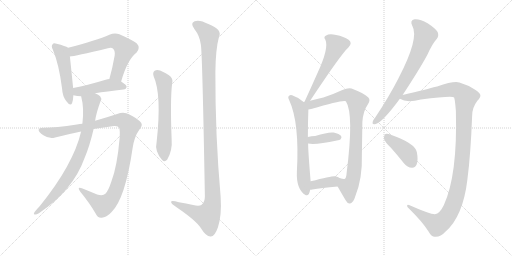
t = 0.00 s
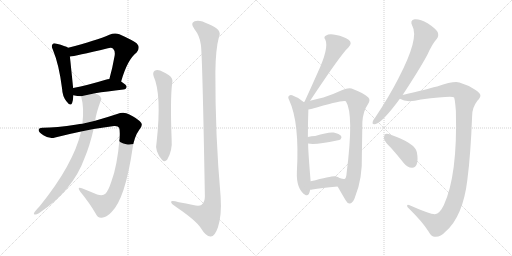
t = 2.45 s
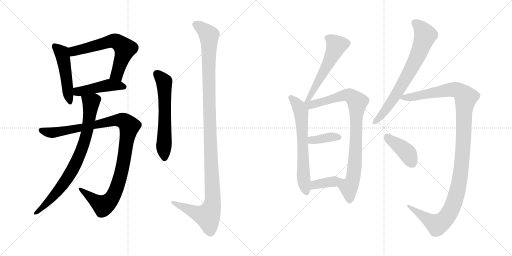
t = 4.89 s
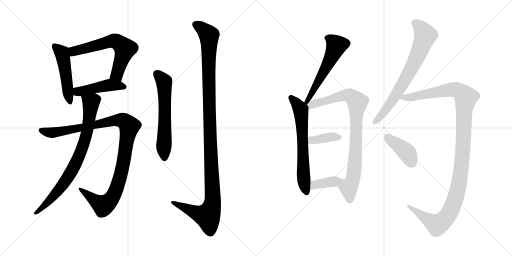
t = 7.34 s
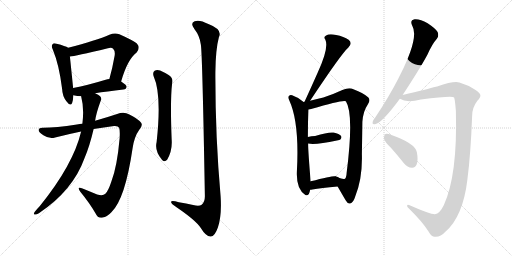
t = 9.79 s
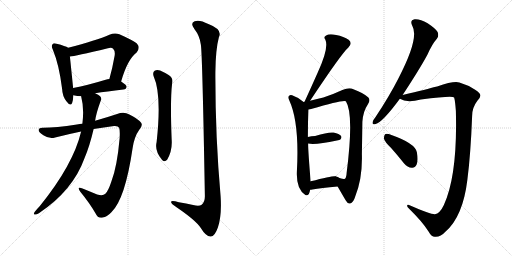
t = 12.24 s

The animated SVG that drew these frames (rendered in a browser with its animation timeline set to each time). Animation: 15 CSS @keyframes rules; one cycle of 12.24 s.

<svg version="1.1" viewBox="0 0 2048 1024" xmlns="http://www.w3.org/2000/svg">
  <g stroke="lightgray" stroke-dasharray="1,1" stroke-width="1" transform="scale(4, 4)">
    <line x1="0" y1="0" x2="256" y2="256"></line>
    <line x1="256" y1="0" x2="0" y2="256"></line>
    <line x1="128" y1="0" x2="128" y2="256"></line>
    <line x1="0" y1="128" x2="256" y2="128"></line>
    <line x1="256" y1="0" x2="512" y2="256"></line>
    <line x1="512" y1="0" x2="256" y2="256"></line>
    <line x1="384" y1="0" x2="384" y2="256"></line>
    <line x1="256" y1="128" x2="512" y2="128"></line>
  </g>
<g transform="scale(1, -1) translate(0, -850)">
   <style type="text/css">
    @keyframes keyframes0 {
      from {
       stroke: black;
       stroke-dashoffset: 490;
       stroke-width: 128;
       }
       61% {
       animation-timing-function: step-end;
       stroke: black;
       stroke-dashoffset: 0;
       stroke-width: 128;
       }
       to {
       stroke: black;
       stroke-width: 1024;
       }
       }
       #make-me-a-hanzi-animation-0 {
         animation: keyframes0 0.648763s both;
         animation-delay: 0.000000s;
         animation-timing-function: linear;
       }
    @keyframes keyframes1 {
      from {
       stroke: black;
       stroke-dashoffset: 631;
       stroke-width: 128;
       }
       67% {
       animation-timing-function: step-end;
       stroke: black;
       stroke-dashoffset: 0;
       stroke-width: 128;
       }
       to {
       stroke: black;
       stroke-width: 1024;
       }
       }
       #make-me-a-hanzi-animation-1 {
         animation: keyframes1 0.763509s both;
         animation-delay: 0.648763s;
         animation-timing-function: linear;
       }
    @keyframes keyframes2 {
      from {
       stroke: black;
       stroke-dashoffset: 457;
       stroke-width: 128;
       }
       60% {
       animation-timing-function: step-end;
       stroke: black;
       stroke-dashoffset: 0;
       stroke-width: 128;
       }
       to {
       stroke: black;
       stroke-width: 1024;
       }
       }
       #make-me-a-hanzi-animation-2 {
         animation: keyframes2 0.621908s both;
         animation-delay: 1.412272s;
         animation-timing-function: linear;
       }
    @keyframes keyframes3 {
      from {
       stroke: black;
       stroke-dashoffset: 1068;
       stroke-width: 128;
       }
       78% {
       animation-timing-function: step-end;
       stroke: black;
       stroke-dashoffset: 0;
       stroke-width: 128;
       }
       to {
       stroke: black;
       stroke-width: 1024;
       }
       }
       #make-me-a-hanzi-animation-3 {
         animation: keyframes3 1.119141s both;
         animation-delay: 2.034180s;
         animation-timing-function: linear;
       }
    @keyframes keyframes4 {
      from {
       stroke: black;
       stroke-dashoffset: 803;
       stroke-width: 128;
       }
       72% {
       animation-timing-function: step-end;
       stroke: black;
       stroke-dashoffset: 0;
       stroke-width: 128;
       }
       to {
       stroke: black;
       stroke-width: 1024;
       }
       }
       #make-me-a-hanzi-animation-4 {
         animation: keyframes4 0.903483s both;
         animation-delay: 3.153321s;
         animation-timing-function: linear;
       }
    @keyframes keyframes5 {
      from {
       stroke: black;
       stroke-dashoffset: 606;
       stroke-width: 128;
       }
       66% {
       animation-timing-function: step-end;
       stroke: black;
       stroke-dashoffset: 0;
       stroke-width: 128;
       }
       to {
       stroke: black;
       stroke-width: 1024;
       }
       }
       #make-me-a-hanzi-animation-5 {
         animation: keyframes5 0.743164s both;
         animation-delay: 4.056804s;
         animation-timing-function: linear;
       }
    @keyframes keyframes6 {
      from {
       stroke: black;
       stroke-dashoffset: 1200;
       stroke-width: 128;
       }
       80% {
       animation-timing-function: step-end;
       stroke: black;
       stroke-dashoffset: 0;
       stroke-width: 128;
       }
       to {
       stroke: black;
       stroke-width: 1024;
       }
       }
       #make-me-a-hanzi-animation-6 {
         animation: keyframes6 1.226562s both;
         animation-delay: 4.799968s;
         animation-timing-function: linear;
       }
    @keyframes keyframes7 {
      from {
       stroke: black;
       stroke-dashoffset: 557;
       stroke-width: 128;
       }
       64% {
       animation-timing-function: step-end;
       stroke: black;
       stroke-dashoffset: 0;
       stroke-width: 128;
       }
       to {
       stroke: black;
       stroke-width: 1024;
       }
       }
       #make-me-a-hanzi-animation-7 {
         animation: keyframes7 0.703288s both;
         animation-delay: 6.026530s;
         animation-timing-function: linear;
       }
    @keyframes keyframes8 {
      from {
       stroke: black;
       stroke-dashoffset: 645;
       stroke-width: 128;
       }
       68% {
       animation-timing-function: step-end;
       stroke: black;
       stroke-dashoffset: 0;
       stroke-width: 128;
       }
       to {
       stroke: black;
       stroke-width: 1024;
       }
       }
       #make-me-a-hanzi-animation-8 {
         animation: keyframes8 0.774902s both;
         animation-delay: 6.729818s;
         animation-timing-function: linear;
       }
    @keyframes keyframes9 {
      from {
       stroke: black;
       stroke-dashoffset: 882;
       stroke-width: 128;
       }
       74% {
       animation-timing-function: step-end;
       stroke: black;
       stroke-dashoffset: 0;
       stroke-width: 128;
       }
       to {
       stroke: black;
       stroke-width: 1024;
       }
       }
       #make-me-a-hanzi-animation-9 {
         animation: keyframes9 0.967773s both;
         animation-delay: 7.504720s;
         animation-timing-function: linear;
       }
    @keyframes keyframes10 {
      from {
       stroke: black;
       stroke-dashoffset: 376;
       stroke-width: 128;
       }
       55% {
       animation-timing-function: step-end;
       stroke: black;
       stroke-dashoffset: 0;
       stroke-width: 128;
       }
       to {
       stroke: black;
       stroke-width: 1024;
       }
       }
       #make-me-a-hanzi-animation-10 {
         animation: keyframes10 0.555990s both;
         animation-delay: 8.472493s;
         animation-timing-function: linear;
       }
    @keyframes keyframes11 {
      from {
       stroke: black;
       stroke-dashoffset: 374;
       stroke-width: 128;
       }
       55% {
       animation-timing-function: step-end;
       stroke: black;
       stroke-dashoffset: 0;
       stroke-width: 128;
       }
       to {
       stroke: black;
       stroke-width: 1024;
       }
       }
       #make-me-a-hanzi-animation-11 {
         animation: keyframes11 0.554362s both;
         animation-delay: 9.028483s;
         animation-timing-function: linear;
       }
    @keyframes keyframes12 {
      from {
       stroke: black;
       stroke-dashoffset: 725;
       stroke-width: 128;
       }
       70% {
       animation-timing-function: step-end;
       stroke: black;
       stroke-dashoffset: 0;
       stroke-width: 128;
       }
       to {
       stroke: black;
       stroke-width: 1024;
       }
       }
       #make-me-a-hanzi-animation-12 {
         animation: keyframes12 0.840007s both;
         animation-delay: 9.582845s;
         animation-timing-function: linear;
       }
    @keyframes keyframes13 {
      from {
       stroke: black;
       stroke-dashoffset: 1205;
       stroke-width: 128;
       }
       80% {
       animation-timing-function: step-end;
       stroke: black;
       stroke-dashoffset: 0;
       stroke-width: 128;
       }
       to {
       stroke: black;
       stroke-width: 1024;
       }
       }
       #make-me-a-hanzi-animation-13 {
         animation: keyframes13 1.230632s both;
         animation-delay: 10.422852s;
         animation-timing-function: linear;
       }
    @keyframes keyframes14 {
      from {
       stroke: black;
       stroke-dashoffset: 407;
       stroke-width: 128;
       }
       57% {
       animation-timing-function: step-end;
       stroke: black;
       stroke-dashoffset: 0;
       stroke-width: 128;
       }
       to {
       stroke: black;
       stroke-width: 1024;
       }
       }
       #make-me-a-hanzi-animation-14 {
         animation: keyframes14 0.581217s both;
         animation-delay: 11.653484s;
         animation-timing-function: linear;
       }
</style>
<path d="M 272.5 659.0 Q 262.5 666.0 226.5 675.0 Q 213.5 679.0 210.5 673.0 Q 203.5 667.0 211.5 651.0 Q 236.5 591.0 248.5 494.0 Q 249.5 466.0 265.5 445.0 Q 281.5 423.0 288.5 438.0 Q 292.5 450.0 293.5 469.0 L 292.5 498.0 Q 283.5 588.0 279.5 624.0 C 276.5 654.0 275.5 657.0 272.5 659.0 Z" fill="lightgray"></path> 
<path d="M 484.5 524.0 Q 509.5 612.0 546.5 640.0 Q 562.5 659.0 547.5 676.0 Q 531.5 689.0 477.5 713.0 Q 458.5 720.0 437.5 711.0 Q 386.5 689.0 272.5 659.0 C 243.5 651.0 249.5 620.0 279.5 624.0 Q 298.5 625.0 431.5 657.0 Q 446.5 661.0 452.5 655.0 Q 461.5 646.0 458.5 627.0 Q 449.5 576.0 437.5 534.0 C 429.5 505.0 475.5 495.0 484.5 524.0 Z" fill="lightgray"></path> 
<path d="M 380.5 477.0 Q 425.5 484.0 493.5 492.0 Q 505.5 493.0 506.5 503.0 Q 506.5 510.0 484.5 524.0 L 437.5 534.0 Q 430.5 534.0 422.5 531.0 Q 350.5 509.0 292.5 498.0 C 263.5 492.0 264.5 476.0 293.5 469.0 Q 309.5 465.0 324.5 465.0 L 380.5 477.0 Z" fill="lightgray"></path> 
<path d="M 329.5 355.0 Q 319.5 355.0 307.5 352.0 Q 222.5 339.0 172.5 339.0 Q 156.5 340.0 154.5 331.0 Q 153.5 322.0 173.5 309.0 Q 197.5 293.0 220.5 300.0 Q 271.5 313.0 324.5 324.0 L 374.5 334.0 Q 414.5 341.0 456.5 346.0 Q 472.5 347.0 476.5 339.0 Q 480.5 329.0 478.5 297.0 Q 468.5 183.0 445.5 124.0 Q 433.5 87.0 421.5 75.0 Q 411.5 65.0 388.5 72.0 Q 357.5 85.0 327.5 97.0 Q 306.5 104.0 320.5 84.0 Q 360.5 35.0 382.5 -4.0 Q 391.5 -25.0 411.5 -20.0 Q 426.5 -19.0 445.5 1.0 Q 500.5 53.0 530.5 258.0 Q 537.5 304.0 556.5 330.0 Q 572.5 349.0 564.5 359.0 Q 549.5 377.0 517.5 392.0 Q 495.5 405.0 468.5 394.0 Q 429.5 381.0 380.5 367.0 L 329.5 355.0 Z" fill="lightgray"></path> 
<path d="M 324.5 324.0 Q 293.5 192.0 159.5 26.0 Q 149.5 16.0 138.5 2.0 Q 132.5 -7.0 138.5 -8.0 Q 145.5 -9.0 155.5 -3.0 Q 291.5 88.0 337.5 216.0 Q 358.5 265.0 374.5 334.0 L 380.5 367.0 Q 384.5 397.0 402.5 446.0 Q 408.5 456.0 400.5 465.0 Q 394.5 471.0 380.5 477.0 C 354.5 491.0 317.5 494.0 324.5 465.0 Q 337.5 416.0 329.5 355.0 L 324.5 324.0 Z" fill="lightgray"></path> 
<path d="M 614.5 545.0 Q 647.5 472.0 626.5 282.0 Q 617.5 246.0 648.5 210.0 Q 658.5 200.0 668.5 211.0 Q 690.5 248.0 686.5 294.0 Q 680.5 451.0 688.5 516.0 Q 694.5 538.0 674.5 550.0 Q 658.5 560.0 640.5 568.0 Q 627.5 572.0 618.5 567.0 Q 609.5 560.0 614.5 545.0 Z" fill="lightgray"></path> 
<path d="M 803.5 671.0 Q 809.5 634.0 819.5 65.0 Q 819.5 41.0 806.5 31.0 Q 796.5 24.0 772.5 30.0 Q 744.5 36.0 715.5 41.0 Q 681.5 51.0 684.5 41.0 Q 685.5 34.0 707.5 20.0 Q 782.5 -31.0 802.5 -61.0 Q 824.5 -97.0 842.5 -96.0 Q 858.5 -97.0 871.5 -60.0 Q 887.5 -12.0 882.5 64.0 Q 860.5 311.0 861.5 562.0 Q 862.5 653.0 875.5 701.0 Q 891.5 732.0 833.5 754.0 Q 797.5 773.0 778.5 765.0 Q 759.5 758.0 777.5 734.0 Q 799.5 706.0 803.5 671.0 Z" fill="lightgray"></path> 
<path d="M 1240.5 447.0 Q 1366.5 637.0 1393.5 660.0 Q 1411.5 678.0 1394.5 691.0 Q 1375.5 704.0 1344.5 710.0 Q 1316.5 716.0 1304.5 708.0 Q 1292.5 702.0 1301.5 691.0 Q 1316.5 658.0 1270.5 559.0 Q 1246.5 505.0 1219.5 446.0 Q 1218.5 445.0 1218.5 443.0 C 1206.5 415.0 1223.5 422.0 1240.5 447.0 Z" fill="lightgray"></path> 
<path d="M 1214.5 442.0 Q 1192.5 461.0 1168.5 469.0 Q 1161.5 472.0 1156.5 467.0 Q 1149.5 463.0 1156.5 450.0 Q 1198.5 360.0 1187.5 163.0 Q 1184.5 93.0 1221.5 70.0 Q 1236.5 64.0 1240.5 91.0 L 1242.5 125.0 Q 1232.5 245.0 1232.5 276.0 L 1231.5 302.0 Q 1231.5 362.0 1233.5 412.0 C 1234.5 426.0 1234.5 426.0 1214.5 442.0 Z" fill="lightgray"></path> 
<path d="M 1350.5 104.0 Q 1362.5 83.0 1382.5 49.0 Q 1391.5 33.0 1400.5 36.0 Q 1413.5 39.0 1420.5 63.0 Q 1450.5 136.0 1447.5 233.0 Q 1448.5 294.0 1449.5 363.0 Q 1452.5 405.0 1470.5 431.0 Q 1483.5 449.0 1473.5 460.0 Q 1454.5 478.0 1413.5 493.0 Q 1397.5 502.0 1369.5 490.0 Q 1335.5 474.0 1293.5 460.0 Q 1269.5 454.0 1240.5 447.0 L 1218.5 443.0 Q 1214.5 443.0 1214.5 442.0 C 1185.5 436.0 1204.5 405.0 1233.5 412.0 Q 1239.5 413.0 1244.5 414.0 Q 1374.5 453.0 1383.5 445.0 Q 1416.5 394.0 1386.5 158.0 Q 1385.5 136.0 1377.5 134.0 Q 1373.5 133.0 1359.5 137.0 C 1329.5 140.0 1335.5 130.0 1350.5 104.0 Z" fill="lightgray"></path> 
<path d="M 1232.5 276.0 Q 1263.5 270.0 1347.5 288.0 Q 1359.5 291.0 1361.5 292.0 Q 1368.5 299.0 1364.5 306.0 Q 1357.5 315.0 1334.5 320.0 Q 1313.5 323.0 1260.5 306.0 Q 1245.5 306.0 1231.5 302.0 C 1202.5 294.0 1202.5 281.0 1232.5 276.0 Z" fill="lightgray"></path> 
<path d="M 1240.5 91.0 Q 1244.5 91.0 1249.5 92.0 Q 1283.5 99.0 1350.5 104.0 C 1380.5 106.0 1383.5 120.0 1359.5 137.0 Q 1355.5 140.0 1353.5 141.0 Q 1352.5 142.0 1344.5 144.0 Q 1340.5 147.0 1340.5 145.0 Q 1333.5 148.0 1242.5 125.0 C 1213.5 118.0 1210.5 89.0 1240.5 91.0 Z" fill="lightgray"></path> 
<path d="M 1610.5 470.0 Q 1679.5 575.0 1709.5 631.0 Q 1728.5 674.0 1747.5 695.0 Q 1756.5 707.0 1750.5 722.0 Q 1743.5 735.0 1710.5 757.0 Q 1679.5 775.0 1658.5 773.0 Q 1637.5 769.0 1649.5 746.0 Q 1677.5 698.0 1594.5 538.0 Q 1557.5 465.0 1501.5 381.0 Q 1491.5 369.0 1490.5 362.0 Q 1487.5 349.0 1502.5 354.0 Q 1529.5 360.0 1599.5 455.0 L 1610.5 470.0 Z" fill="lightgray"></path> 
<path d="M 1739.5 -7.0 Q 1723.5 -8.0 1638.5 29.0 Q 1628.5 33.0 1628.5 27.0 Q 1627.5 23.0 1638.5 13.0 Q 1690.5 -38.0 1713.5 -75.0 Q 1726.5 -99.0 1741.5 -97.0 Q 1762.5 -98.0 1781.5 -77.0 Q 1851.5 -17.0 1869.5 131.0 Q 1882.5 231.0 1888.5 386.0 Q 1888.5 420.0 1909.5 447.0 Q 1922.5 460.0 1921.5 469.0 Q 1920.5 478.0 1900.5 491.0 Q 1872.5 510.0 1837.5 520.0 Q 1815.5 527.0 1748.5 504.0 Q 1745.5 504.0 1743.5 503.0 Q 1712.5 494.0 1610.5 470.0 C 1581.5 463.0 1577.5 462.0 1599.5 455.0 Q 1626.5 437.0 1683.5 452.0 Q 1810.5 468.0 1816.5 460.0 Q 1820.5 447.0 1823.5 406.0 Q 1830.5 150.0 1775.5 30.0 Q 1759.5 -4.0 1739.5 -7.0 Z" fill="lightgray"></path> 
<path d="M 1564.5 258.0 Q 1589.5 230.0 1616.5 196.0 Q 1629.5 180.0 1647.5 179.0 Q 1659.5 178.0 1666.5 192.0 Q 1673.5 208.0 1667.5 241.0 Q 1660.5 277.0 1565.5 310.0 Q 1549.5 317.0 1541.5 314.0 Q 1535.5 310.0 1535.5 296.0 Q 1538.5 283.0 1564.5 258.0 Z" fill="lightgray"></path> 
      <clipPath id="make-me-a-hanzi-clip-0">
      <path d="M 272.5 659.0 Q 262.5 666.0 226.5 675.0 Q 213.5 679.0 210.5 673.0 Q 203.5 667.0 211.5 651.0 Q 236.5 591.0 248.5 494.0 Q 249.5 466.0 265.5 445.0 Q 281.5 423.0 288.5 438.0 Q 292.5 450.0 293.5 469.0 L 292.5 498.0 Q 283.5 588.0 279.5 624.0 C 276.5 654.0 275.5 657.0 272.5 659.0 Z" fill="lightgray"></path>
      </clipPath>
      <path clip-path="url(#make-me-a-hanzi-clip-0)" d="M 219.5 665.0 L 248.5 636.0 L 277.5 445.0 " fill="none" id="make-me-a-hanzi-animation-0" stroke-dasharray="362 724" stroke-linecap="round"></path>

      <clipPath id="make-me-a-hanzi-clip-1">
      <path d="M 484.5 524.0 Q 509.5 612.0 546.5 640.0 Q 562.5 659.0 547.5 676.0 Q 531.5 689.0 477.5 713.0 Q 458.5 720.0 437.5 711.0 Q 386.5 689.0 272.5 659.0 C 243.5 651.0 249.5 620.0 279.5 624.0 Q 298.5 625.0 431.5 657.0 Q 446.5 661.0 452.5 655.0 Q 461.5 646.0 458.5 627.0 Q 449.5 576.0 437.5 534.0 C 429.5 505.0 475.5 495.0 484.5 524.0 Z" fill="lightgray"></path>
      </clipPath>
      <path clip-path="url(#make-me-a-hanzi-clip-1)" d="M 281.5 630.0 L 293.5 645.0 L 307.5 650.0 L 442.5 685.0 L 474.5 680.0 L 500.5 655.0 L 470.5 559.0 L 444.5 540.0 " fill="none" id="make-me-a-hanzi-animation-1" stroke-dasharray="503 1006" stroke-linecap="round"></path>

      <clipPath id="make-me-a-hanzi-clip-2">
      <path d="M 380.5 477.0 Q 425.5 484.0 493.5 492.0 Q 505.5 493.0 506.5 503.0 Q 506.5 510.0 484.5 524.0 L 437.5 534.0 Q 430.5 534.0 422.5 531.0 Q 350.5 509.0 292.5 498.0 C 263.5 492.0 264.5 476.0 293.5 469.0 Q 309.5 465.0 324.5 465.0 L 380.5 477.0 Z" fill="lightgray"></path>
      </clipPath>
      <path clip-path="url(#make-me-a-hanzi-clip-2)" d="M 300.5 491.0 L 310.5 484.0 L 327.5 485.0 L 438.5 510.0 L 496.5 503.0 " fill="none" id="make-me-a-hanzi-animation-2" stroke-dasharray="329 658" stroke-linecap="round"></path>

      <clipPath id="make-me-a-hanzi-clip-3">
      <path d="M 329.5 355.0 Q 319.5 355.0 307.5 352.0 Q 222.5 339.0 172.5 339.0 Q 156.5 340.0 154.5 331.0 Q 153.5 322.0 173.5 309.0 Q 197.5 293.0 220.5 300.0 Q 271.5 313.0 324.5 324.0 L 374.5 334.0 Q 414.5 341.0 456.5 346.0 Q 472.5 347.0 476.5 339.0 Q 480.5 329.0 478.5 297.0 Q 468.5 183.0 445.5 124.0 Q 433.5 87.0 421.5 75.0 Q 411.5 65.0 388.5 72.0 Q 357.5 85.0 327.5 97.0 Q 306.5 104.0 320.5 84.0 Q 360.5 35.0 382.5 -4.0 Q 391.5 -25.0 411.5 -20.0 Q 426.5 -19.0 445.5 1.0 Q 500.5 53.0 530.5 258.0 Q 537.5 304.0 556.5 330.0 Q 572.5 349.0 564.5 359.0 Q 549.5 377.0 517.5 392.0 Q 495.5 405.0 468.5 394.0 Q 429.5 381.0 380.5 367.0 L 329.5 355.0 Z" fill="lightgray"></path>
      </clipPath>
      <path clip-path="url(#make-me-a-hanzi-clip-3)" d="M 163.5 329.0 L 210.5 319.0 L 454.5 368.0 L 483.5 370.0 L 508.5 356.0 L 516.5 343.0 L 495.5 206.0 L 477.5 131.0 L 451.5 63.0 L 432.5 40.0 L 411.5 29.0 L 330.5 87.0 " fill="none" id="make-me-a-hanzi-animation-3" stroke-dasharray="940 1880" stroke-linecap="round"></path>

      <clipPath id="make-me-a-hanzi-clip-4">
      <path d="M 324.5 324.0 Q 293.5 192.0 159.5 26.0 Q 149.5 16.0 138.5 2.0 Q 132.5 -7.0 138.5 -8.0 Q 145.5 -9.0 155.5 -3.0 Q 291.5 88.0 337.5 216.0 Q 358.5 265.0 374.5 334.0 L 380.5 367.0 Q 384.5 397.0 402.5 446.0 Q 408.5 456.0 400.5 465.0 Q 394.5 471.0 380.5 477.0 C 354.5 491.0 317.5 494.0 324.5 465.0 Q 337.5 416.0 329.5 355.0 L 324.5 324.0 Z" fill="lightgray"></path>
      </clipPath>
      <path clip-path="url(#make-me-a-hanzi-clip-4)" d="M 333.5 459.0 L 364.5 439.0 L 354.5 355.0 L 323.5 243.0 L 293.5 178.0 L 256.5 118.0 L 195.5 45.0 L 141.5 -3.0 " fill="none" id="make-me-a-hanzi-animation-4" stroke-dasharray="675 1350" stroke-linecap="round"></path>

      <clipPath id="make-me-a-hanzi-clip-5">
      <path d="M 614.5 545.0 Q 647.5 472.0 626.5 282.0 Q 617.5 246.0 648.5 210.0 Q 658.5 200.0 668.5 211.0 Q 690.5 248.0 686.5 294.0 Q 680.5 451.0 688.5 516.0 Q 694.5 538.0 674.5 550.0 Q 658.5 560.0 640.5 568.0 Q 627.5 572.0 618.5 567.0 Q 609.5 560.0 614.5 545.0 Z" fill="lightgray"></path>
      </clipPath>
      <path clip-path="url(#make-me-a-hanzi-clip-5)" d="M 627.5 556.0 L 656.5 523.0 L 658.5 217.0 " fill="none" id="make-me-a-hanzi-animation-5" stroke-dasharray="478 956" stroke-linecap="round"></path>

      <clipPath id="make-me-a-hanzi-clip-6">
      <path d="M 803.5 671.0 Q 809.5 634.0 819.5 65.0 Q 819.5 41.0 806.5 31.0 Q 796.5 24.0 772.5 30.0 Q 744.5 36.0 715.5 41.0 Q 681.5 51.0 684.5 41.0 Q 685.5 34.0 707.5 20.0 Q 782.5 -31.0 802.5 -61.0 Q 824.5 -97.0 842.5 -96.0 Q 858.5 -97.0 871.5 -60.0 Q 887.5 -12.0 882.5 64.0 Q 860.5 311.0 861.5 562.0 Q 862.5 653.0 875.5 701.0 Q 891.5 732.0 833.5 754.0 Q 797.5 773.0 778.5 765.0 Q 759.5 758.0 777.5 734.0 Q 799.5 706.0 803.5 671.0 Z" fill="lightgray"></path>
      </clipPath>
      <path clip-path="url(#make-me-a-hanzi-clip-6)" d="M 785.5 749.0 L 802.5 741.0 L 836.5 709.0 L 836.5 422.0 L 849.5 36.0 L 829.5 -14.0 L 779.5 0.0 L 704.5 33.0 L 702.5 39.0 L 691.5 39.0 " fill="none" id="make-me-a-hanzi-animation-6" stroke-dasharray="1072 2144" stroke-linecap="round"></path>

      <clipPath id="make-me-a-hanzi-clip-7">
      <path d="M 1240.5 447.0 Q 1366.5 637.0 1393.5 660.0 Q 1411.5 678.0 1394.5 691.0 Q 1375.5 704.0 1344.5 710.0 Q 1316.5 716.0 1304.5 708.0 Q 1292.5 702.0 1301.5 691.0 Q 1316.5 658.0 1270.5 559.0 Q 1246.5 505.0 1219.5 446.0 Q 1218.5 445.0 1218.5 443.0 C 1206.5 415.0 1223.5 422.0 1240.5 447.0 Z" fill="lightgray"></path>
      </clipPath>
      <path clip-path="url(#make-me-a-hanzi-clip-7)" d="M 1307.5 699.0 L 1332.5 685.0 L 1343.5 672.0 L 1342.5 659.0 L 1254.5 484.0 L 1245.5 478.0 L 1241.5 462.0 L 1225.5 452.0 " fill="none" id="make-me-a-hanzi-animation-7" stroke-dasharray="429 858" stroke-linecap="round"></path>

      <clipPath id="make-me-a-hanzi-clip-8">
      <path d="M 1214.5 442.0 Q 1192.5 461.0 1168.5 469.0 Q 1161.5 472.0 1156.5 467.0 Q 1149.5 463.0 1156.5 450.0 Q 1198.5 360.0 1187.5 163.0 Q 1184.5 93.0 1221.5 70.0 Q 1236.5 64.0 1240.5 91.0 L 1242.5 125.0 Q 1232.5 245.0 1232.5 276.0 L 1231.5 302.0 Q 1231.5 362.0 1233.5 412.0 C 1234.5 426.0 1234.5 426.0 1214.5 442.0 Z" fill="lightgray"></path>
      </clipPath>
      <path clip-path="url(#make-me-a-hanzi-clip-8)" d="M 1164.5 459.0 L 1186.5 437.0 L 1203.5 404.0 L 1214.5 138.0 L 1225.5 85.0 " fill="none" id="make-me-a-hanzi-animation-8" stroke-dasharray="517 1034" stroke-linecap="round"></path>

      <clipPath id="make-me-a-hanzi-clip-9">
      <path d="M 1350.5 104.0 Q 1362.5 83.0 1382.5 49.0 Q 1391.5 33.0 1400.5 36.0 Q 1413.5 39.0 1420.5 63.0 Q 1450.5 136.0 1447.5 233.0 Q 1448.5 294.0 1449.5 363.0 Q 1452.5 405.0 1470.5 431.0 Q 1483.5 449.0 1473.5 460.0 Q 1454.5 478.0 1413.5 493.0 Q 1397.5 502.0 1369.5 490.0 Q 1335.5 474.0 1293.5 460.0 Q 1269.5 454.0 1240.5 447.0 L 1218.5 443.0 Q 1214.5 443.0 1214.5 442.0 C 1185.5 436.0 1204.5 405.0 1233.5 412.0 Q 1239.5 413.0 1244.5 414.0 Q 1374.5 453.0 1383.5 445.0 Q 1416.5 394.0 1386.5 158.0 Q 1385.5 136.0 1377.5 134.0 Q 1373.5 133.0 1359.5 137.0 C 1329.5 140.0 1335.5 130.0 1350.5 104.0 Z" fill="lightgray"></path>
      </clipPath>
      <path clip-path="url(#make-me-a-hanzi-clip-9)" d="M 1217.5 437.0 L 1254.5 431.0 L 1385.5 471.0 L 1410.5 462.0 L 1429.5 439.0 L 1420.5 207.0 L 1411.5 132.0 L 1394.5 101.0 L 1398.5 49.0 " fill="none" id="make-me-a-hanzi-animation-9" stroke-dasharray="754 1508" stroke-linecap="round"></path>

      <clipPath id="make-me-a-hanzi-clip-10">
      <path d="M 1232.5 276.0 Q 1263.5 270.0 1347.5 288.0 Q 1359.5 291.0 1361.5 292.0 Q 1368.5 299.0 1364.5 306.0 Q 1357.5 315.0 1334.5 320.0 Q 1313.5 323.0 1260.5 306.0 Q 1245.5 306.0 1231.5 302.0 C 1202.5 294.0 1202.5 281.0 1232.5 276.0 Z" fill="lightgray"></path>
      </clipPath>
      <path clip-path="url(#make-me-a-hanzi-clip-10)" d="M 1237.5 283.0 L 1254.5 291.0 L 1320.5 302.0 L 1354.5 301.0 " fill="none" id="make-me-a-hanzi-animation-10" stroke-dasharray="248 496" stroke-linecap="round"></path>

      <clipPath id="make-me-a-hanzi-clip-11">
      <path d="M 1240.5 91.0 Q 1244.5 91.0 1249.5 92.0 Q 1283.5 99.0 1350.5 104.0 C 1380.5 106.0 1383.5 120.0 1359.5 137.0 Q 1355.5 140.0 1353.5 141.0 Q 1352.5 142.0 1344.5 144.0 Q 1340.5 147.0 1340.5 145.0 Q 1333.5 148.0 1242.5 125.0 C 1213.5 118.0 1210.5 89.0 1240.5 91.0 Z" fill="lightgray"></path>
      </clipPath>
      <path clip-path="url(#make-me-a-hanzi-clip-11)" d="M 1244.5 96.0 L 1260.5 113.0 L 1321.5 121.0 L 1352.5 133.0 " fill="none" id="make-me-a-hanzi-animation-11" stroke-dasharray="246 492" stroke-linecap="round"></path>

      <clipPath id="make-me-a-hanzi-clip-12">
      <path d="M 1610.5 470.0 Q 1679.5 575.0 1709.5 631.0 Q 1728.5 674.0 1747.5 695.0 Q 1756.5 707.0 1750.5 722.0 Q 1743.5 735.0 1710.5 757.0 Q 1679.5 775.0 1658.5 773.0 Q 1637.5 769.0 1649.5 746.0 Q 1677.5 698.0 1594.5 538.0 Q 1557.5 465.0 1501.5 381.0 Q 1491.5 369.0 1490.5 362.0 Q 1487.5 349.0 1502.5 354.0 Q 1529.5 360.0 1599.5 455.0 L 1610.5 470.0 Z" fill="lightgray"></path>
      </clipPath>
      <path clip-path="url(#make-me-a-hanzi-clip-12)" d="M 1659.5 758.0 L 1680.5 741.0 L 1701.5 709.0 L 1677.5 642.0 L 1642.5 570.0 L 1563.5 437.0 L 1499.5 363.0 " fill="none" id="make-me-a-hanzi-animation-12" stroke-dasharray="597 1194" stroke-linecap="round"></path>

      <clipPath id="make-me-a-hanzi-clip-13">
      <path d="M 1739.5 -7.0 Q 1723.5 -8.0 1638.5 29.0 Q 1628.5 33.0 1628.5 27.0 Q 1627.5 23.0 1638.5 13.0 Q 1690.5 -38.0 1713.5 -75.0 Q 1726.5 -99.0 1741.5 -97.0 Q 1762.5 -98.0 1781.5 -77.0 Q 1851.5 -17.0 1869.5 131.0 Q 1882.5 231.0 1888.5 386.0 Q 1888.5 420.0 1909.5 447.0 Q 1922.5 460.0 1921.5 469.0 Q 1920.5 478.0 1900.5 491.0 Q 1872.5 510.0 1837.5 520.0 Q 1815.5 527.0 1748.5 504.0 Q 1745.5 504.0 1743.5 503.0 Q 1712.5 494.0 1610.5 470.0 C 1581.5 463.0 1577.5 462.0 1599.5 455.0 Q 1626.5 437.0 1683.5 452.0 Q 1810.5 468.0 1816.5 460.0 Q 1820.5 447.0 1823.5 406.0 Q 1830.5 150.0 1775.5 30.0 Q 1759.5 -4.0 1739.5 -7.0 Z" fill="lightgray"></path>
      </clipPath>
      <path clip-path="url(#make-me-a-hanzi-clip-13)" d="M 1606.5 456.0 L 1804.5 491.0 L 1834.5 487.0 L 1863.5 460.0 L 1856.5 418.0 L 1845.5 180.0 L 1830.5 90.0 L 1801.5 6.0 L 1782.5 -23.0 L 1748.5 -49.0 L 1650.5 13.0 L 1648.5 21.0 L 1633.5 26.0 " fill="none" id="make-me-a-hanzi-animation-13" stroke-dasharray="1077 2154" stroke-linecap="round"></path>

      <clipPath id="make-me-a-hanzi-clip-14">
      <path d="M 1564.5 258.0 Q 1589.5 230.0 1616.5 196.0 Q 1629.5 180.0 1647.5 179.0 Q 1659.5 178.0 1666.5 192.0 Q 1673.5 208.0 1667.5 241.0 Q 1660.5 277.0 1565.5 310.0 Q 1549.5 317.0 1541.5 314.0 Q 1535.5 310.0 1535.5 296.0 Q 1538.5 283.0 1564.5 258.0 Z" fill="lightgray"></path>
      </clipPath>
      <path clip-path="url(#make-me-a-hanzi-clip-14)" d="M 1546.5 305.0 L 1623.5 244.0 L 1648.5 198.0 " fill="none" id="make-me-a-hanzi-animation-14" stroke-dasharray="279 558" stroke-linecap="round"></path>

</g>
</svg>
